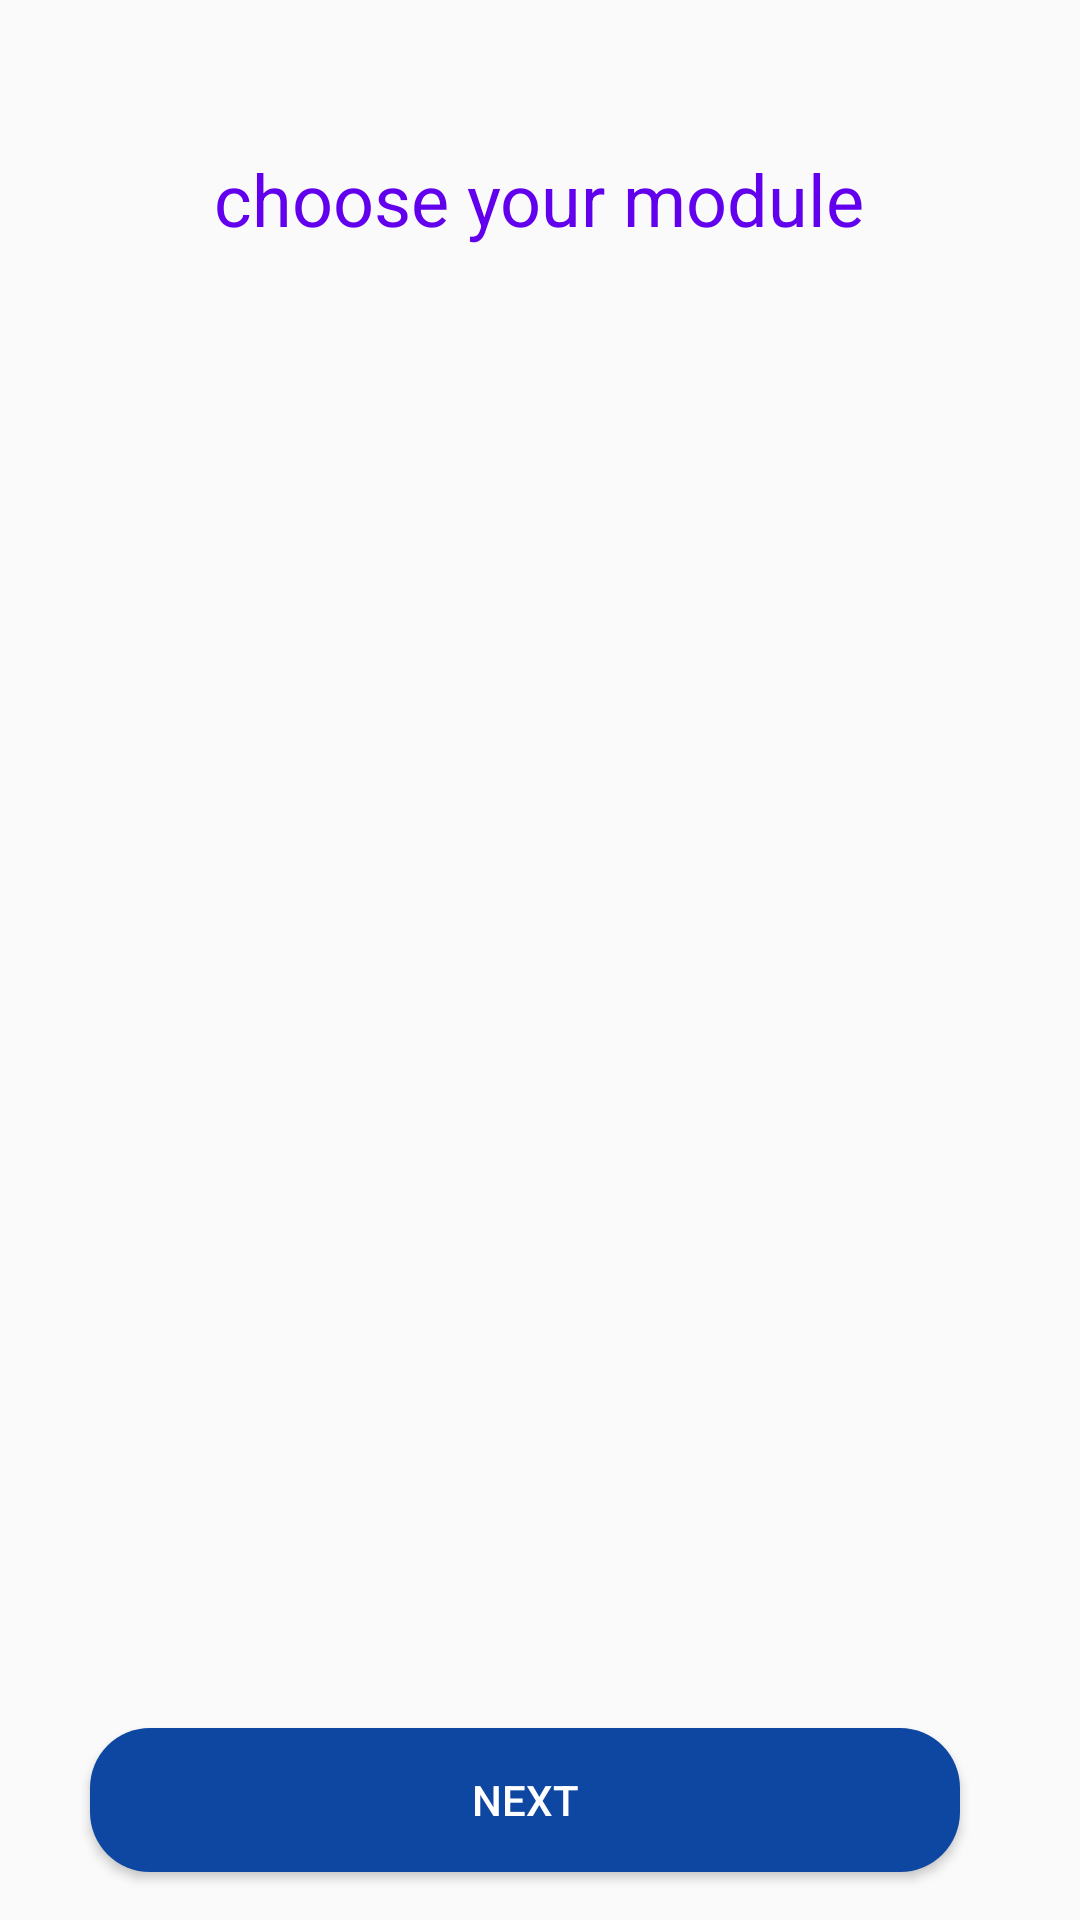

Write the Android layout XML for this screen, with the resource values it uses.
<!-- AndroidManifest.xml: application theme AppTheme -->
<!-- res/layout/activity_choose_module.xml -->
<?xml version="1.0" encoding="utf-8"?>
<RelativeLayout
    xmlns:android="http://schemas.android.com/apk/res/android"
    xmlns:tools="http://schemas.android.com/tools"
    android:layout_width="match_parent"
    android:layout_height="match_parent">

    <TextView
        android:id="@+id/chooseModuleTxt"
        android:layout_width="wrap_content"
        android:layout_height="wrap_content"
        android:layout_centerHorizontal="true"
        android:textSize="24sp"
        android:textColor="@color/design_default_color_primary"
        android:layout_marginTop="50dp"
        android:layout_marginBottom="16dp"
        android:text="choose your module"/>

    <ListView
        android:id="@+id/list"
        android:layout_width="match_parent"
        android:layout_height="wrap_content"
        android:layout_below="@id/chooseModuleTxt"
        android:layout_above="@id/nextBtn"
        android:orientation="vertical"
        android:drawSelectorOnTop="true"
        android:layout_margin="8dp"
        android:divider="@android:color/transparent"
        android:dividerHeight="8.0dp"/>

    <Button
        android:id="@+id/nextBtn"
        android:layout_width="match_parent"
        android:layout_height="wrap_content"
        android:layout_alignParentBottom="true"
        android:textColor="#FFFFFF"
        android:background="@drawable/my_button"
        android:layout_marginLeft="30dp"
        android:layout_marginRight="40dp"
        android:layout_marginTop="24dp"
        android:layout_marginBottom="16dp"
        android:text="next"/>

</RelativeLayout>
<!-- resources referenced by this layout -->
<resources>
  <!-- drawable my_button (drawable) -->
  <?xml version="1.0" encoding="utf-8"?>
  <shape xmlns:android="http://schemas.android.com/apk/res/android"
      android:shape="rectangle" android:padding="10dp">
  
      <solid android:color="@color/colorPrimaryDark"/>
      <corners android:radius="20dp"/>
  </shape>
  <style name="AppTheme" parent="Theme.AppCompat.Light.DarkActionBar">
          
          <item name="colorPrimary">@color/colorPrimary</item>
          <item name="colorPrimaryDark">@color/colorPrimaryDark</item>
          <item name="colorAccent">@color/colorAccent</item>
  
  
      </style>
  <color name="colorPrimaryDark">#0D47A1</color>
  <color name="colorPrimary">#1976D2</color>
  <color name="colorAccent">#FF4081</color>
</resources>
